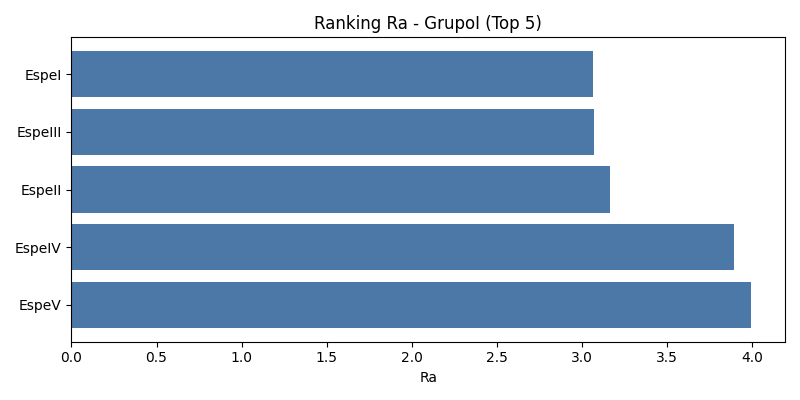

The table this chart was drawn from, first rows:
group, specimen, Ra, Rq, Rz_ISO, RSm, Rpk, Rk, Rvk, Mr1, Mr2
GrupoI, EspeI, 3.066, 5.903, 14.91, 39.46, 3.928, 0.2579, 4.791, 36.43, 69.91
GrupoI, EspeIII, 3.072, 5.798, 13.72, 18.06, 3.943, 0.1295, 4.875, 37.69, 69.53
GrupoI, EspeII, 3.165, 5.563, 13.86, 130.4, 4.328, 0.4748, 4.531, 31.86, 67.88
GrupoI, EspeIV, 3.895, 7.488, 18.84, 74.63, 6.201, 0.158, 5.277, 30.01, 63.96
GrupoI, EspeV, 3.994, 6.917, 17.51, 56.93, 4.732, 0.2835, 7.448, 40.16, 74.63
